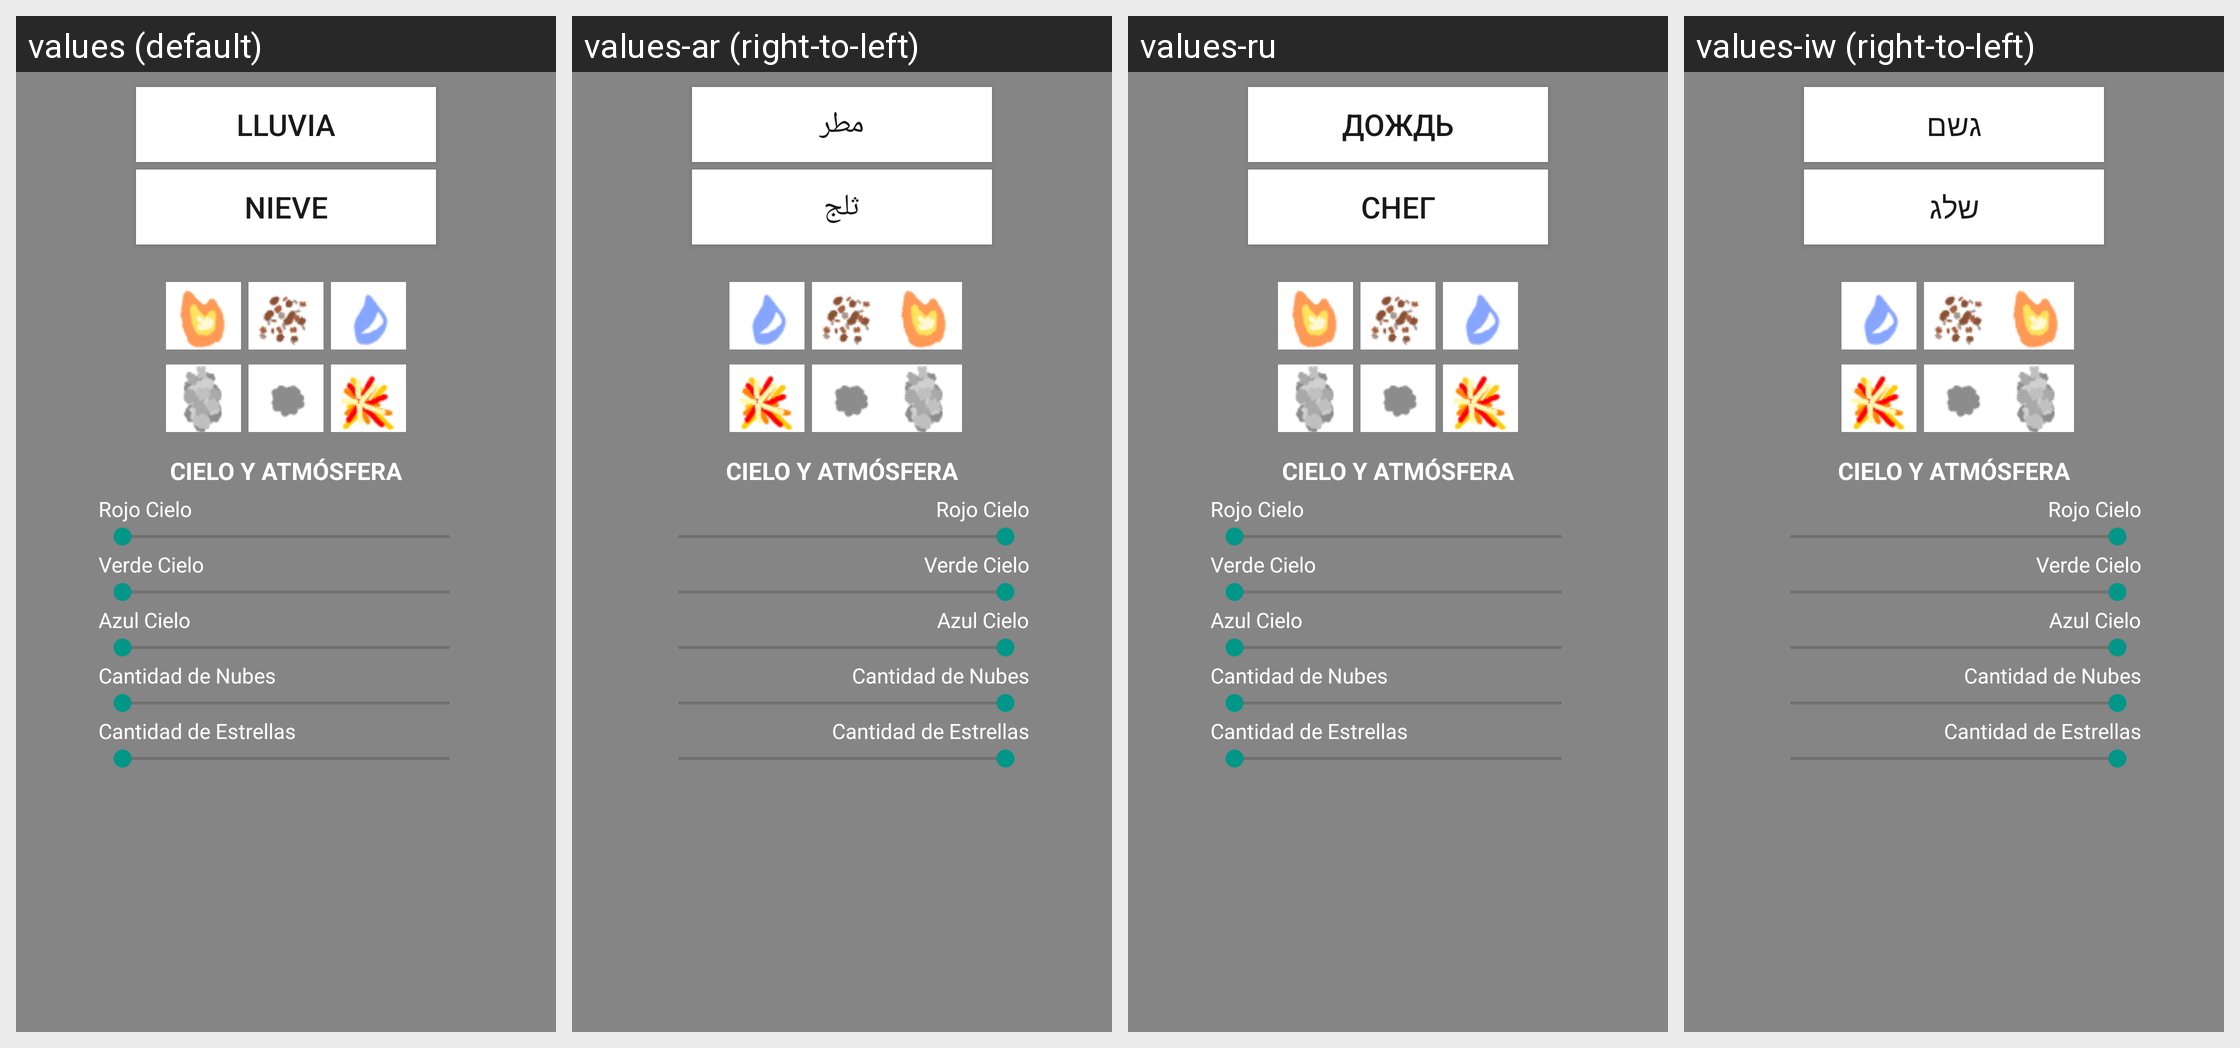

The same Android screen rendered under several of its app's locales, left to right. List the strings drawn on it with the default value and each locale's translation.
Android screen res/layout/efectosdemundo.xml rendered under 4 locales, left to right: values (default), values-ar (right-to-left), values-ru, values-iw (right-to-left). Device: Nexus 5 (rendered at 1080×1920; each locale shown at half size, 540×960, under a caption strip naming it); theme AppTheme.Fullscreen.
Other locales in the repository, not shown: values-de, values-en, values-ja, values-ko, values-pt, values-sv, values-zh.
Strings drawn on this screen, with the default value and each locale's value (text and hints the layout hard-codes, and strings that could not be matched under every locale, appear in the picture but are not listed):

lluvia
  values: Lluvia
  values-ar: مطر
  values-ru: Дождь
  values-iw: גשם

nieve
  values: Nieve
  values-ar: ثلج
  values-ru: Снег
  values-iw: שלג
